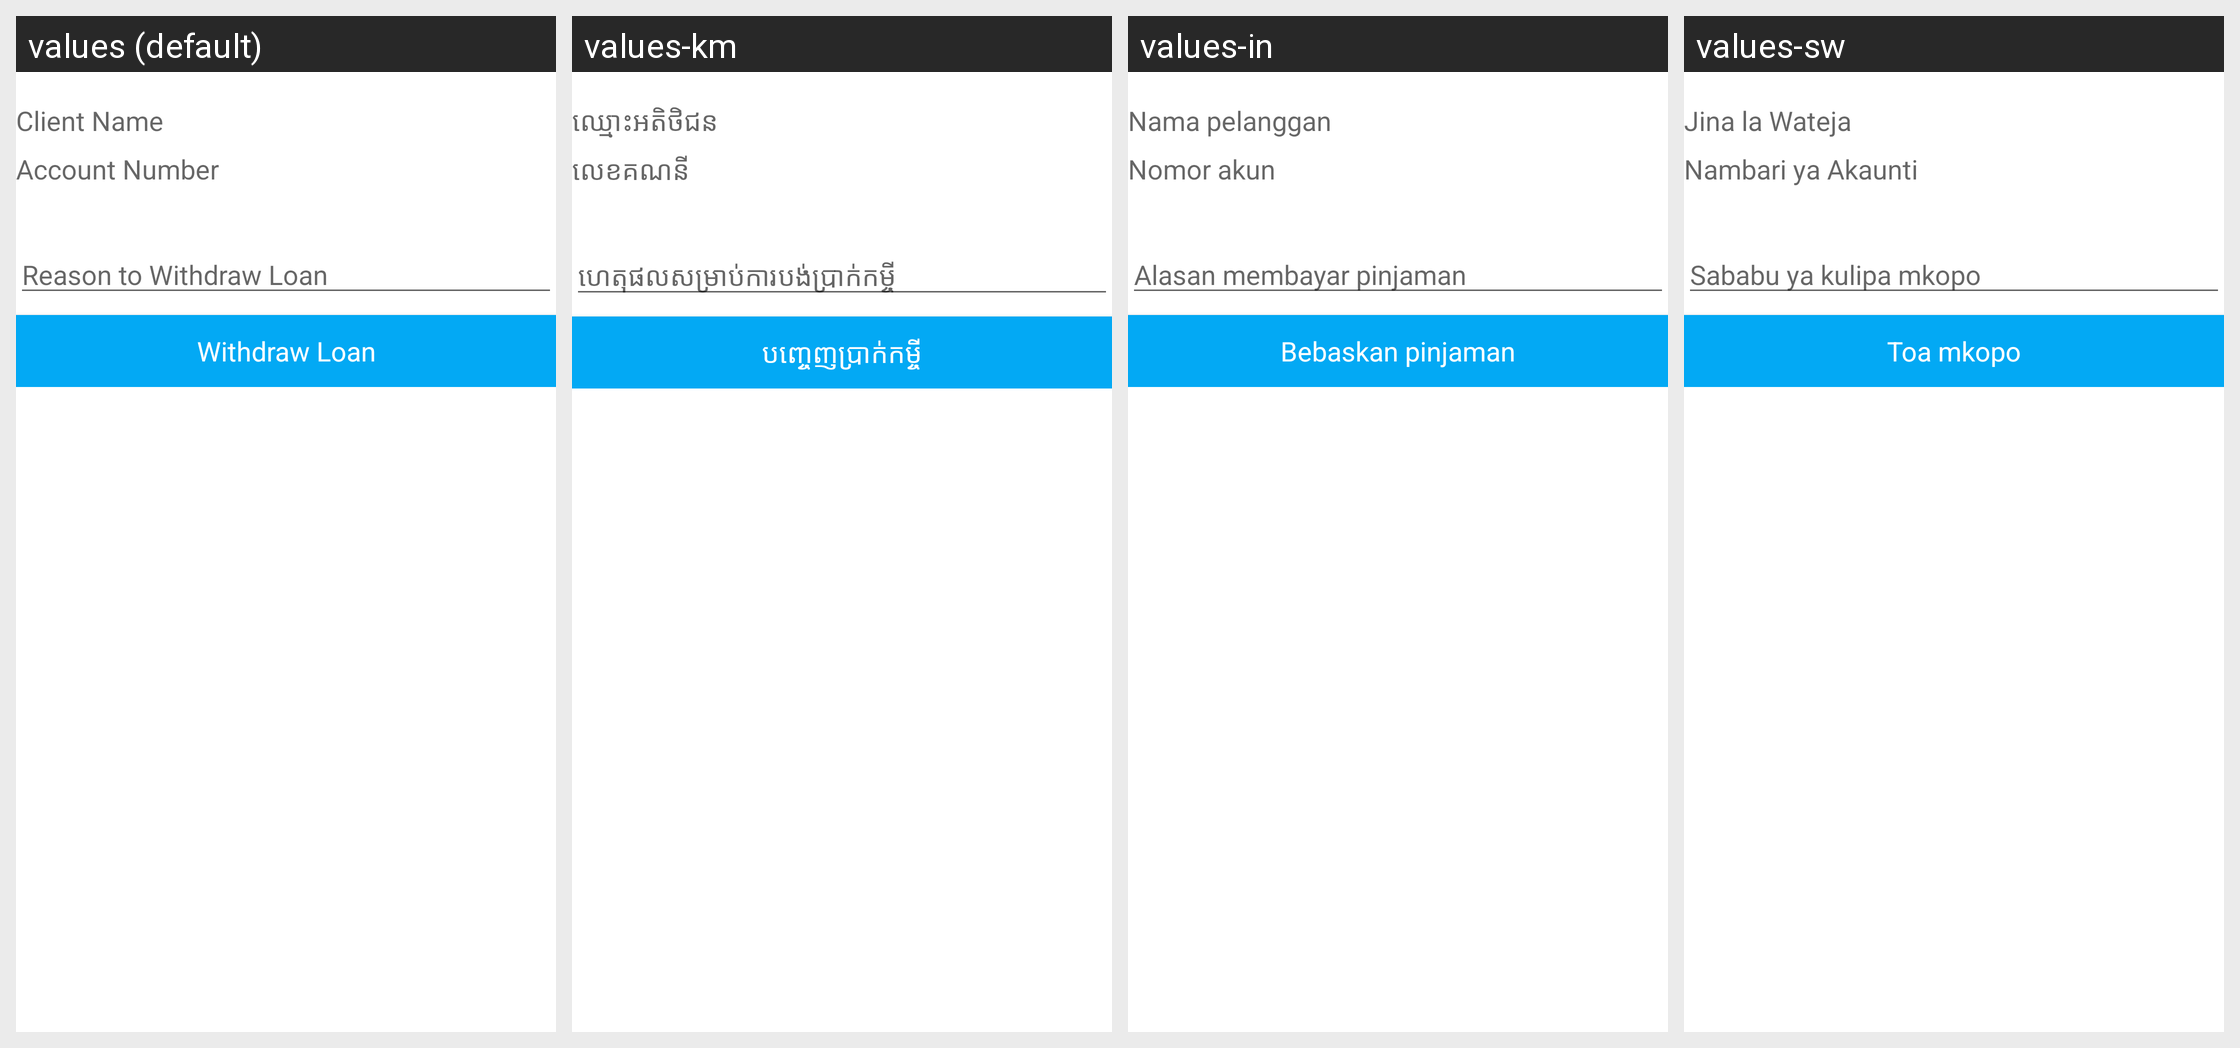

This grid shows one Android layout under several languages. Give, for every string resource on the screen, its name, the default text and each shown locale's text.
Android screen res/layout/fragment_loan_withdraw.xml rendered under 4 locales, left to right: values (default), values-km, values-in, values-sw. Device: Nexus 5 (rendered at 1080×1920; each locale shown at half size, 540×960, under a caption strip naming it); theme AppTheme.
Other locales in the repository, not shown: values-ar, values-bn, values-es, values-fa-rAF, values-fr, values-hi, values-kn, values-ml-rIN, values-my, values-pl, values-pt, values-ru, values-te, values-ur.
Strings drawn on this screen, with the default value and each locale's value (text and hints the layout hard-codes, and strings that could not be matched under every locale, appear in the picture but are not listed):

client_name
  values: Client Name
  values-km: ឈ្មោះអតិថិជន
  values-in: Nama pelanggan
  values-sw: Jina la Wateja

account_number
  values: Account Number
  values-km: លេខគណនី
  values-in: Nomor akun
  values-sw: Nambari ya Akaunti

withdraw_loan_reason
  values: Reason to Withdraw Loan
  values-km: ហេតុផលសម្រាប់ការបង់ប្រាក់កម្ចី
  values-in: Alasan membayar pinjaman
  values-sw: Sababu ya kulipa mkopo

withdraw_loan
  values: Withdraw Loan
  values-km: បញ្ចេញប្រាក់កម្ចី
  values-in: Bebaskan pinjaman
  values-sw: Toa mkopo
